Run: headless pygame with SDL's dummy video driver; simulated clock (each Clock.tick advances the game by its frame time, no real sleeping); random seed 0; keys injected as events and as key.get_pressed() state; no mouse input.
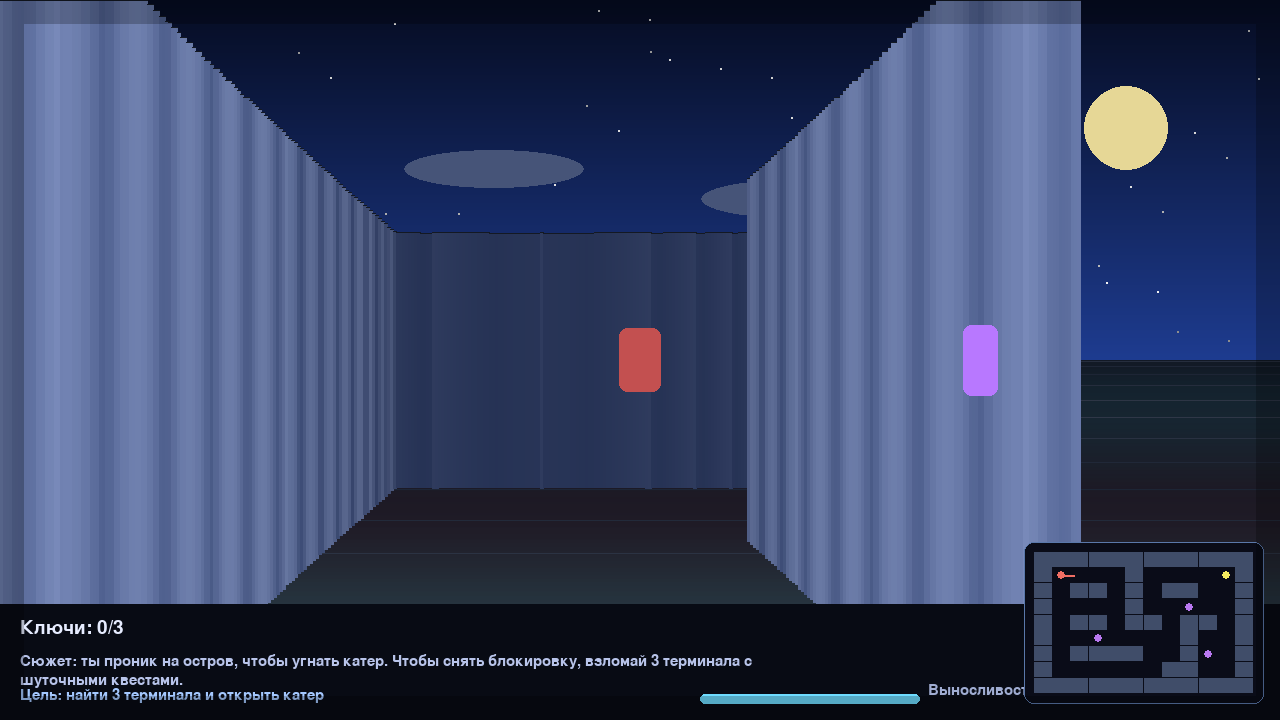
Frame 1 of 4 · flips 1–60 · no input
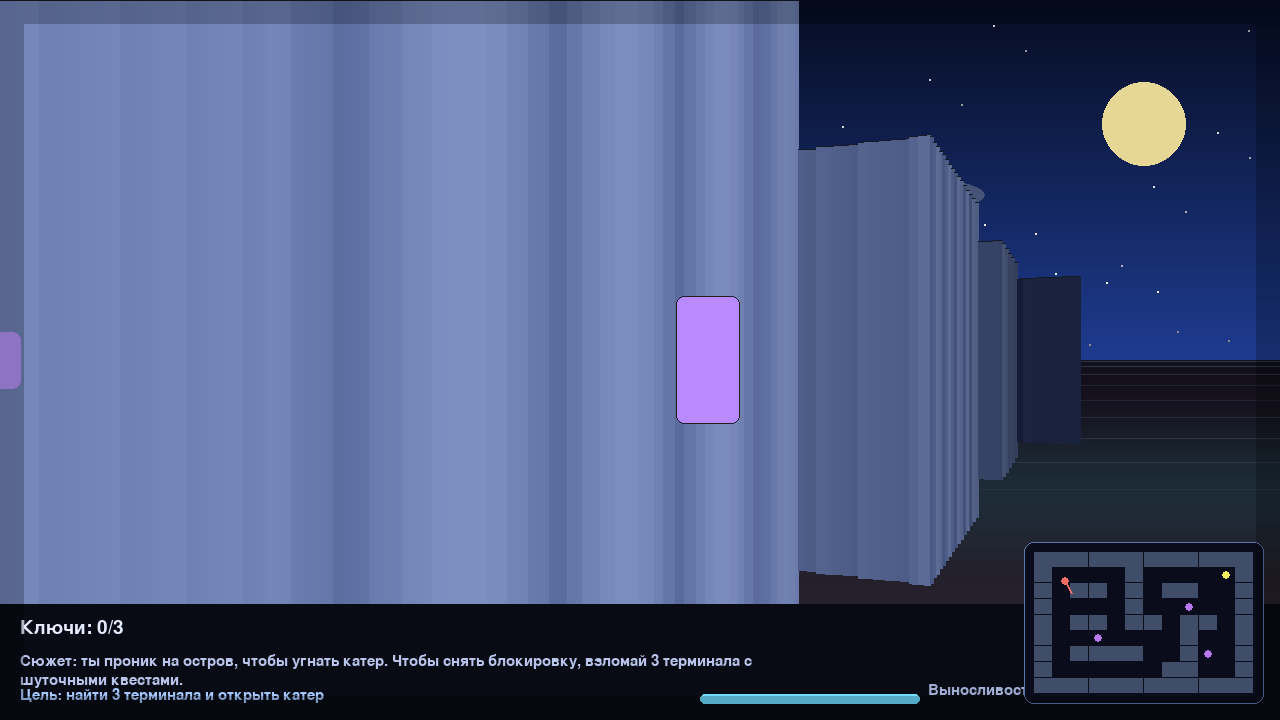
Frame 2 of 4 · flips 61–180 · tapped SPACE, RETURN · held RIGHT (→), D
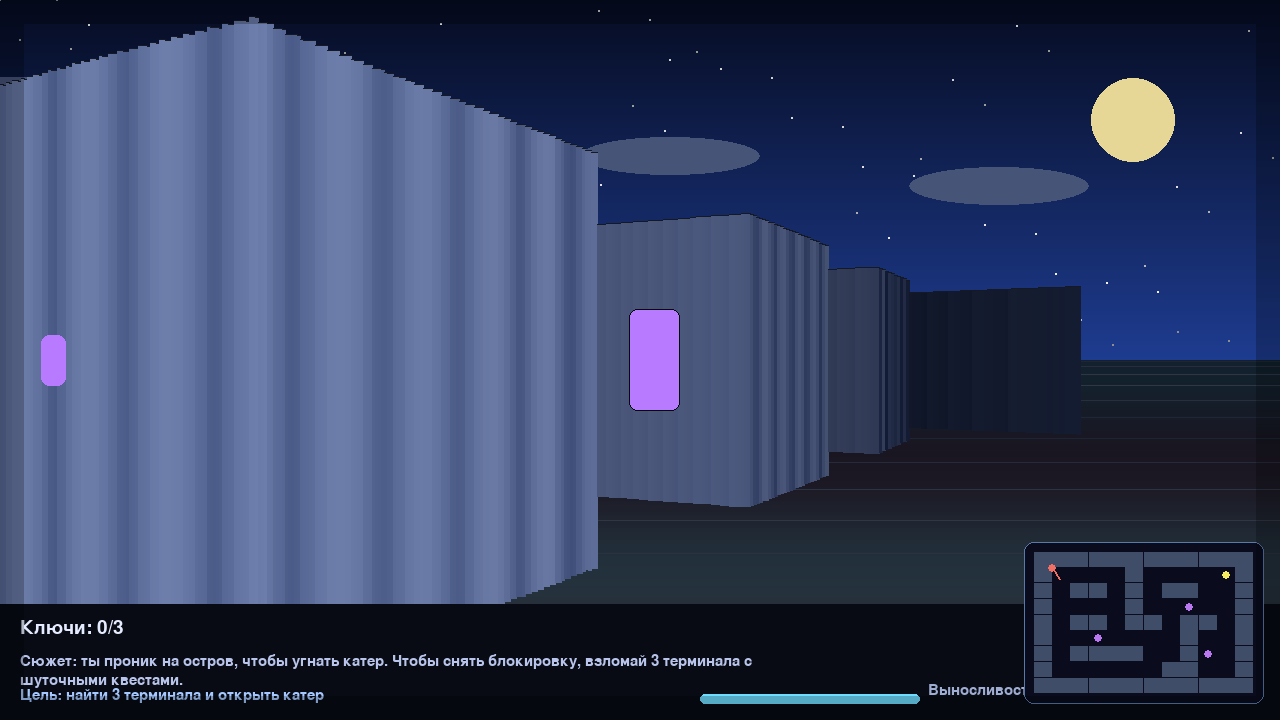
Frame 3 of 4 · flips 181–300 · held DOWN (↓), S
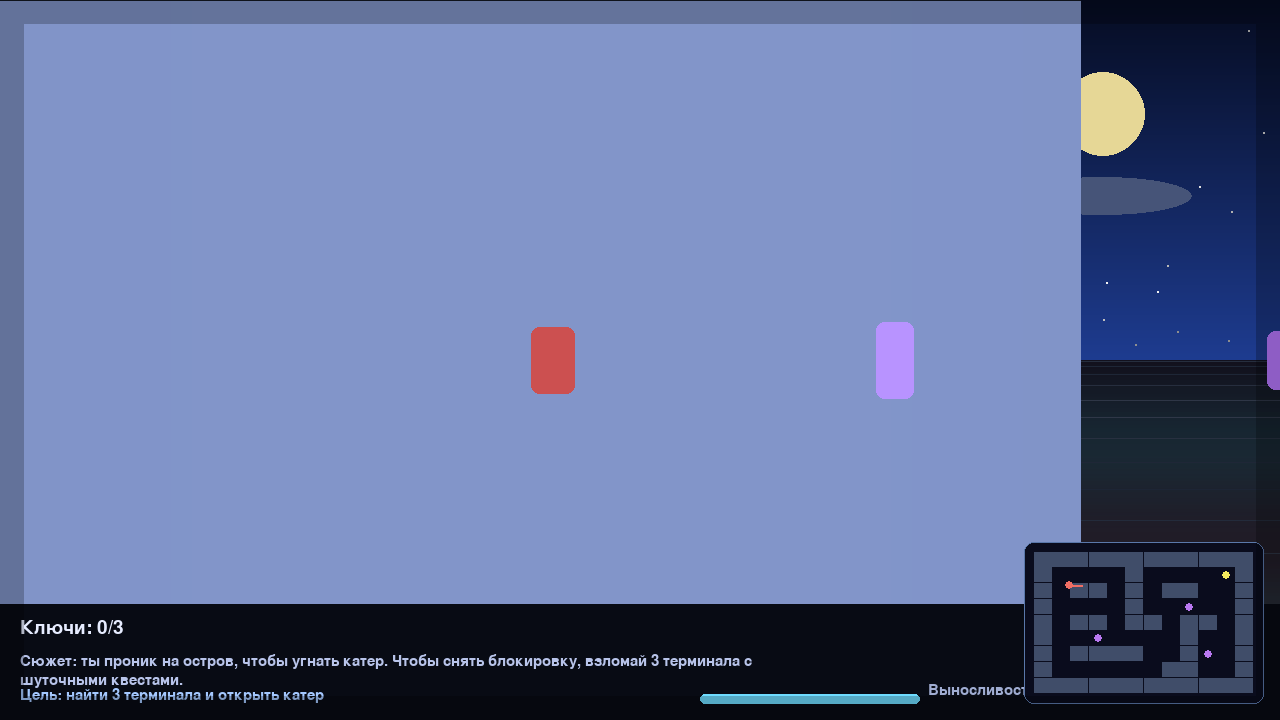
Frame 4 of 4 · flips 301–420 · held LEFT (←), A, UP (↑), W

The pygame program that drew these frames:

"""Escape from Epstein Island - 3D desktop puzzle game (raycasting + pygame)."""

from __future__ import annotations

import argparse
import math
import sys
from dataclasses import dataclass

try:
    import pygame
except ModuleNotFoundError as exc:
    py_ver = f"{sys.version_info.major}.{sys.version_info.minor}"
    if sys.version_info >= (3, 14):
        hint = (
            "Для Python 3.14 установите pygame-ce (wheel): \n"
            "  python -m pip install --only-binary=:all: pygame-ce"
        )
    else:
        hint = (
            "Установите pygame-ce (или pygame): \n"
            "  python -m pip install --only-binary=:all: pygame-ce"
        )
    raise SystemExit(f"Не найден модуль pygame (Python {py_ver}).\n{hint}") from exc

SCREEN_W, SCREEN_H = 1280, 720
HALF_H = SCREEN_H // 2
FOV = math.pi / 3
HALF_FOV = FOV / 2
RAYS = 360
MAX_DEPTH = 20
DELTA_ANGLE = FOV / RAYS
SCALE = SCREEN_W // RAYS

MOVE_SPEED = 0.012
SPRINT_MULT = 1.65
STAMINA_MAX = 100.0
STAMINA_DRAIN = 0.10
STAMINA_RECOVERY = 0.06
ROT_SPEED = 0.03
MOUSE_SENSITIVITY_X = 0.0015
MOUSE_SENSITIVITY_Y = 0.20
MAX_PITCH = 120
PLAYER_RADIUS = 0.2

WORLD_MAP = [
    "############",
    "#S...#....E#",
    "#.##.#.##..#",
    "#....#..T..#",
    "#.##.##.##.#",
    "#..T....#..#",
    "#.####..#T.#",
    "#......##..#",
    "############",
]


@dataclass
class Terminal:
    x: float
    y: float
    question: str
    answer: str
    solved: bool = False


class Game3D:
    def __init__(self, headless: bool = False, smoke_frames: int = 0) -> None:
        pygame.init()
        self.screen = pygame.display.set_mode((SCREEN_W, SCREEN_H))
        pygame.display.set_caption("Побег с острова Эпштейна — 3D")
        self.clock = pygame.time.Clock()
        self.font = pygame.font.SysFont("arial", 28)
        self.small = pygame.font.SysFont("arial", 22)

        self.map_w = len(WORLD_MAP[0])
        self.map_h = len(WORLD_MAP)
        self.walls: set[tuple[int, int]] = set()
        self.exit_pos = (1.5, 1.5)
        self.terminals: list[Terminal] = []
        self.player_x, self.player_y, self.player_a = 1.5, 1.5, 0.0

        self.keys_collected = 0
        self.win = False
        self.paused = False
        self.stamina = STAMINA_MAX
        self.camera_pitch = 0.0
        self.scene_time = 0.0

        self.story_intro = (
            "Сюжет: ты проник на остров, чтобы угнать катер. Чтобы снять блокировку, "
            "взломай 3 терминала с шуточными квестами."
        )
        self.message = self.story_intro

        self.answer_mode = False
        self.answer_text = ""
        self.active_terminal: Terminal | None = None

        self.headless = headless
        self.smoke_frames = smoke_frames
        if not headless:
            pygame.mouse.set_visible(False)
            pygame.event.set_grab(True)

        self._parse_level()

    def _parse_level(self) -> None:
        qa = [
            (
                "Квест 1/3: Охранник просит пароль от Wi-Fi. Подсказка: "
                "на табличке написано 'чай без сахара'. Введи: chai.",
                "chai",
            ),
            (
                "Квест 2/3: Бармен откажется мешать коктейль, если не назовёшь мем. "
                "Введи классический ответ: eto baza.",
                "eto baza",
            ),
            (
                "Квест 3/3: Диджей отдаст ключ от катера только тому, кто знает язык шейдеров. "
                "Введи один вариант: glsl, hlsl или c++.",
                "glsl",
            ),
        ]
        idx = 0
        for y, row in enumerate(WORLD_MAP):
            for x, cell in enumerate(row):
                if cell == "#":
                    self.walls.add((x, y))
                elif cell == "S":
                    self.player_x, self.player_y = x + 0.5, y + 0.5
                elif cell == "E":
                    self.exit_pos = (x + 0.5, y + 0.5)
                elif cell == "T":
                    q, a = qa[idx]
                    idx += 1
                    self.terminals.append(Terminal(x + 0.5, y + 0.5, q, a))

    def run(self) -> None:
        frame = 0
        while True:
            dt = min(self.clock.tick(60), 33)
            self.scene_time += dt * 0.001
            self._handle_events()
            if not self.answer_mode and not self.win and not self.paused:
                self._update_player(dt)
                self._check_exit()
            self._draw_scene()
            frame += 1
            if self.headless and frame >= self.smoke_frames:
                break

    def _handle_events(self) -> None:
        for ev in pygame.event.get():
            if ev.type == pygame.QUIT:
                pygame.quit()
                sys.exit()
            if ev.type == pygame.KEYDOWN and ev.key == pygame.K_ESCAPE:
                if self.answer_mode:
                    self.answer_mode = False
                    self.answer_text = ""
                    self.active_terminal = None
                    self.message = "Ввод отменён"
                else:
                    self.paused = not self.paused
            if self.answer_mode and ev.type == pygame.KEYDOWN:
                self._answer_input(ev)
            elif self.paused and ev.type == pygame.KEYDOWN:
                if ev.key in (pygame.K_RETURN, pygame.K_p):
                    self.paused = False
                elif ev.key in (pygame.K_q, pygame.K_F10):
                    pygame.quit()
                    sys.exit()
            elif ev.type == pygame.KEYDOWN and ev.key == pygame.K_e:
                self._try_interact()

        if not self.answer_mode and not self.paused and not self.headless:
            mx, my = pygame.mouse.get_rel()
            self.player_a += mx * MOUSE_SENSITIVITY_X
            self.camera_pitch = max(-MAX_PITCH, min(MAX_PITCH, self.camera_pitch - my * MOUSE_SENSITIVITY_Y))

    def _answer_input(self, ev: pygame.event.Event) -> None:
        if ev.key == pygame.K_RETURN and self.active_terminal:
            ans = self.answer_text.strip().lower()
            valid_answers = {self.active_terminal.answer}
            if self.active_terminal.answer == "glsl":
                valid_answers = {"glsl", "hlsl", "c++"}
            if ans in valid_answers:
                if not self.active_terminal.solved:
                    self.active_terminal.solved = True
                    self.keys_collected += 1
                self.message = f"Квест выполнен ({self.keys_collected}/3). Следуй к следующему терминалу."
            else:
                self.message = "Шутка не засчитана. Попробуй ещё раз"
            self.answer_mode = False
            self.answer_text = ""
            self.active_terminal = None
            return
        if ev.key == pygame.K_BACKSPACE:
            self.answer_text = self.answer_text[:-1]
        elif ev.unicode and ev.unicode.isprintable():
            self.answer_text += ev.unicode

    def _update_player(self, dt: int) -> None:
        keys = pygame.key.get_pressed()
        sin_a = math.sin(self.player_a)
        cos_a = math.cos(self.player_a)

        moving = keys[pygame.K_w] or keys[pygame.K_UP] or keys[pygame.K_s] or keys[pygame.K_DOWN] or keys[pygame.K_a] or keys[pygame.K_d]
        sprinting = (keys[pygame.K_LSHIFT] or keys[pygame.K_RSHIFT]) and self.stamina > 0 and moving
        if sprinting:
            speed = MOVE_SPEED * SPRINT_MULT * dt
            self.stamina = max(0.0, self.stamina - dt * STAMINA_DRAIN)
        else:
            speed = MOVE_SPEED * dt
            self.stamina = min(STAMINA_MAX, self.stamina + dt * STAMINA_RECOVERY)
        dx = dy = 0.0

        if keys[pygame.K_w] or keys[pygame.K_UP]:
            dx += cos_a * speed
            dy += sin_a * speed
        if keys[pygame.K_s] or keys[pygame.K_DOWN]:
            dx -= cos_a * speed
            dy -= sin_a * speed
        if keys[pygame.K_a]:
            dx += sin_a * speed
            dy -= cos_a * speed
        if keys[pygame.K_d]:
            dx -= sin_a * speed
            dy += cos_a * speed
        if keys[pygame.K_LEFT]:
            self.player_a -= ROT_SPEED * dt
        if keys[pygame.K_RIGHT]:
            self.player_a += ROT_SPEED * dt

        self._move_with_collision(dx, dy)

    def _move_with_collision(self, dx: float, dy: float) -> None:
        nx = self.player_x + dx
        ny = self.player_y + dy

        if not self._is_wall(nx, self.player_y):
            self.player_x = nx
        if not self._is_wall(self.player_x, ny):
            self.player_y = ny

    def _is_wall(self, x: float, y: float) -> bool:
        tx, ty = int(x), int(y)
        return (tx, ty) in self.walls

    def _try_interact(self) -> None:
        for t in self.terminals:
            if math.dist((self.player_x, self.player_y), (t.x, t.y)) < 1.2:
                if t.solved:
                    self.message = "Терминал уже взломан"
                else:
                    self.answer_mode = True
                    self.active_terminal = t
                    self.message = t.question
                return
        self.message = "Рядом нет терминала"

    def _check_exit(self) -> None:
        if math.dist((self.player_x, self.player_y), self.exit_pos) < 0.6:
            if self.keys_collected >= 3:
                self.win = True
                self.message = "Победа! Все квесты закрыты, катер заведён, остров позади."
            else:
                self.message = f"Выход заблокирован: {self.keys_collected}/3 ключей"

    def _ray_cast(self) -> list[tuple[int, int, int, tuple[int, int, int]]]:
        walls_to_draw = []
        start_angle = self.player_a - HALF_FOV
        for ray in range(RAYS):
            ray_angle = start_angle + ray * DELTA_ANGLE
            sin_a = math.sin(ray_angle)
            cos_a = math.cos(ray_angle)
            depth = 0.02
            hit = False
            hit_x = hit_y = 0.0
            while depth < MAX_DEPTH and not hit:
                x = self.player_x + cos_a * depth
                y = self.player_y + sin_a * depth
                if self._is_wall(x, y):
                    hit = True
                    hit_x, hit_y = x, y
                    corrected = depth * math.cos(self.player_a - ray_angle)
                    wall_h = min(int(900 / max(corrected, 0.0001)), SCREEN_H)

                    tex = (hit_x - int(hit_x)) if abs(cos_a) > abs(sin_a) else (hit_y - int(hit_y))
                    stripe = 35 * abs(math.sin(tex * math.pi * 5 + self.scene_time * 3.0))
                    base = max(35, 240 - int(corrected * 24))
                    color = (int(base * 0.40 + stripe), int(base * 0.48 + stripe), int(base * 0.70 + stripe))
                    walls_to_draw.append((ray * SCALE, wall_h, int(corrected), color))
                depth += 0.02
            if not hit:
                walls_to_draw.append((ray * SCALE, 0, MAX_DEPTH, (0, 0, 0)))
        return walls_to_draw

    def _draw_background(self) -> int:
        horizon = HALF_H + int(self.camera_pitch)
        horizon = max(120, min(SCREEN_H - 120, horizon))

        for y in range(0, horizon):
            t = y / max(horizon, 1)
            col = (int(6 + 24 * t), int(12 + 48 * t), int(34 + 110 * t))
            pygame.draw.line(self.screen, col, (0, y), (SCREEN_W, y))
        for i in range(34):
            sx = (i * 193) % SCREEN_W
            sy = (i * 107) % (HALF_H - 10)
            star = 140 + (i * 17) % 110
            pygame.draw.circle(self.screen, (star, star, star), (sx, sy), 1)

        for i in range(40):
            drift = int((self.scene_time * 12 + i * 31) % SCREEN_W)
            sx = (i * 193 + drift) % SCREEN_W
            sy = (i * 107) % max(40, horizon - 12)
            star = 140 + (i * 17) % 110
            pygame.draw.circle(self.screen, (star, star, star), (sx, sy), 1)

        moon_x = SCREEN_W - 170 + int(math.sin(self.scene_time * 0.5) * 35)
        moon_y = 120 + int(math.cos(self.scene_time * 0.35) * 9)
        pygame.draw.circle(self.screen, (230, 215, 150), (moon_x, moon_y), 42)

        cloud_wobble = int(math.sin(self.scene_time) * 8)
        for i in range(4):
            cx = int((self.scene_time * (30 + i * 8) + i * 290) % (SCREEN_W + 300) - 220)
            cy = 84 + i * 30 + cloud_wobble
            pygame.draw.ellipse(self.screen, (70, 84, 120), (cx, cy, 180, 38))

        for y in range(horizon, SCREEN_H):
            t = (y - horizon) / max(SCREEN_H - horizon, 1)
            shimmer = int(10 * math.sin(self.scene_time * 2.0 + y * 0.03))
            col = (int(18 + 30 * t), int(24 + 28 * t + shimmer), int(36 + 26 * t + shimmer))
            pygame.draw.line(self.screen, col, (0, y), (SCREEN_W, y))

        for i in range(1, 12):
            yy = horizon + int(i * i * 1.6)
            if yy < SCREEN_H:
                pulse = int(10 * math.sin(self.scene_time * 2.2 + i))
                pygame.draw.line(self.screen, (38 + pulse, 46 + pulse, 62 + pulse), (0, yy), (SCREEN_W, yy), 1)

        return horizon

    def _draw_sprites(self, center_y: int) -> None:
        objects: list[tuple[float, pygame.Rect, tuple[int, int, int]]] = []

        for t in self.terminals:
            dx = t.x - self.player_x
            dy = t.y - self.player_y
            dist = math.hypot(dx, dy)
            angle = math.atan2(dy, dx) - self.player_a
            while angle > math.pi:
                angle -= 2 * math.pi
            while angle < -math.pi:
                angle += 2 * math.pi
            if abs(angle) < HALF_FOV + 0.25 and dist > 0.2:
                proj = int(520 / dist)
                sx = int((angle + HALF_FOV) / FOV * SCREEN_W)
                rect = pygame.Rect(sx - proj // 4, center_y - proj // 2, proj // 2, proj)
                pulse = int(30 * (1 + math.sin(self.scene_time * 4 + dist)))
                color = (80, min(255, 190 + pulse), 120) if t.solved else (184, 120 + pulse // 2, 255)
                objects.append((dist, rect, color))

        dx = self.exit_pos[0] - self.player_x
        dy = self.exit_pos[1] - self.player_y
        dist = math.hypot(dx, dy)
        angle = math.atan2(dy, dx) - self.player_a
        while angle > math.pi:
            angle -= 2 * math.pi
        while angle < -math.pi:
            angle += 2 * math.pi
        if abs(angle) < HALF_FOV + 0.25 and dist > 0.2:
            proj = int(580 / dist)
            sx = int((angle + HALF_FOV) / FOV * SCREEN_W)
            rect = pygame.Rect(sx - proj // 3, center_y - proj // 2, int(proj / 1.5), proj)
            pulse = int(25 * (1 + math.sin(self.scene_time * 3.0)))
            color = (100, min(255, 180 + pulse), 120) if self.keys_collected >= 3 else (180 + pulse // 2, 80, 80)
            objects.append((dist, rect, color))

        for dist, rect, color in sorted(objects, key=lambda x: x[0], reverse=True):
            pygame.draw.rect(self.screen, color, rect, border_radius=8)
            glow = max(0, 120 - int(dist * 22))
            if glow > 0:
                pygame.draw.rect(self.screen, (glow, glow, glow), rect, 1, border_radius=8)

    def _draw_minimap(self) -> None:
        mm_w, mm_h = 240, 162
        mm_x, mm_y = SCREEN_W - mm_w - 16, SCREEN_H - mm_h - 16
        panel_col = (10, 12, 22 + int(8 * math.sin(self.scene_time * 3)))
        pygame.draw.rect(self.screen, panel_col, (mm_x, mm_y, mm_w, mm_h), border_radius=10)
        pygame.draw.rect(self.screen, (90, 120, 170), (mm_x, mm_y, mm_w, mm_h), 1, border_radius=10)

        sx = (mm_w - 20) / self.map_w
        sy = (mm_h - 20) / self.map_h
        ox, oy = mm_x + 10, mm_y + 10

        for wx, wy in self.walls:
            pygame.draw.rect(self.screen, (64, 77, 105), (ox + wx * sx, oy + wy * sy, sx, sy))

        for t in self.terminals:
            col = (70, 200, 115) if t.solved else (185, 120, 240)
            pygame.draw.circle(self.screen, col, (int(ox + t.x * sx), int(oy + t.y * sy)), 4)

        pygame.draw.circle(
            self.screen,
            (245, 235, 95),
            (int(ox + self.exit_pos[0] * sx), int(oy + self.exit_pos[1] * sy)),
            4,
        )

        px, py = ox + self.player_x * sx, oy + self.player_y * sy
        pygame.draw.circle(self.screen, (240, 110, 100), (int(px), int(py)), 4)
        pygame.draw.line(
            self.screen,
            (240, 110, 100),
            (px, py),
            (px + math.cos(self.player_a) * 13, py + math.sin(self.player_a) * 13),
            2,
        )

    def _draw_scene(self) -> None:
        center_y = self._draw_background()

        for x, wall_h, distance, color in self._ray_cast():
            if wall_h <= 0:
                continue
            top = center_y - wall_h // 2
            fog = max(0, min(120, distance * 8))
            shaded = (
                max(0, color[0] - fog),
                max(0, color[1] - fog),
                max(0, color[2] - fog),
            )
            pygame.draw.rect(self.screen, shaded, (x, top, SCALE + 1, wall_h))
            pygame.draw.rect(self.screen, (20, 25, 35), (x, top, SCALE + 1, 1))

        self._draw_sprites(center_y)
        self._draw_ui()
        self._draw_minimap()

        vignette = pygame.Surface((SCREEN_W, SCREEN_H), pygame.SRCALPHA)
        pygame.draw.rect(vignette, (0, 0, 0, 0), (0, 0, SCREEN_W, SCREEN_H), border_radius=0)
        pygame.draw.rect(vignette, (0, 0, 0, 58), (0, 0, SCREEN_W, SCREEN_H), 24)
        self.screen.blit(vignette, (0, 0))

        pygame.display.flip()

    def _draw_wrapped_text(
        self,
        text: str,
        font: pygame.font.Font,
        color: tuple[int, int, int],
        x: int,
        y: int,
        max_w: int,
        max_lines: int,
    ) -> int:
        words = text.split()
        lines: list[str] = []
        line = ""
        for word in words:
            test = (line + " " + word).strip()
            if font.size(test)[0] <= max_w:
                line = test
            else:
                lines.append(line)
                line = word
            if len(lines) >= max_lines:
                break
        if line and len(lines) < max_lines:
            lines.append(line)

        used_h = 0
        for chunk in lines:
            surf = font.render(chunk, True, color)
            self.screen.blit(surf, (x, y + used_h))
            used_h += surf.get_height() + 4
        return used_h

    def _draw_ui(self) -> None:
        bar_h = 116
        pygame.draw.rect(self.screen, (8, 11, 20), (0, SCREEN_H - bar_h, SCREEN_W, bar_h))
        self.screen.blit(self.font.render(f"Ключи: {self.keys_collected}/3", True, (230, 236, 255)), (20, SCREEN_H - 102))
        self._draw_wrapped_text(self.message, self.small, (184, 196, 234), 20, SCREEN_H - 66, 740, 2)

        objective = "Цель: найти 3 терминала и открыть катер" if not self.win else "Цель выполнена: остров покинут"
        self.screen.blit(self.small.render(objective, True, (164, 200, 255)), (20, SCREEN_H - 32))

        stamina_col = (110, 220, 255) if self.stamina > 25 else (255, 170, 90)
        pygame.draw.rect(self.screen, (20, 30, 44), (700, SCREEN_H - 26, 220, 10), border_radius=5)
        pygame.draw.rect(
            self.screen,
            stamina_col,
            (700, SCREEN_H - 26, int(220 * (self.stamina / STAMINA_MAX)), 10),
            border_radius=5,
        )
        self.screen.blit(self.small.render("Выносливость (Shift)", True, (160, 173, 210)), (928, SCREEN_H - 37))

        if self.answer_mode and self.active_terminal:
            overlay = pygame.Surface((SCREEN_W, SCREEN_H), pygame.SRCALPHA)
            overlay.fill((0, 0, 0, 165))
            self.screen.blit(overlay, (0, 0))
            box = pygame.Rect(96, 164, 1088, 316)
            pygame.draw.rect(self.screen, (18, 26, 50), box, border_radius=14)
            pygame.draw.rect(self.screen, (122, 199, 255), box, 2, border_radius=14)
            self.screen.blit(self.font.render("Терминал квестов", True, (240, 244, 255)), (box.x + 24, box.y + 22))
            self._draw_wrapped_text(
                self.active_terminal.question,
                self.small,
                (224, 231, 255),
                box.x + 24,
                box.y + 78,
                box.width - 48,
                5,
            )
            field = pygame.Rect(box.x + 24, box.y + 204, box.width - 48, 52)
            pygame.draw.rect(self.screen, (11, 17, 32), field, border_radius=8)
            pygame.draw.rect(self.screen, (122, 199, 255), field, 2, border_radius=8)
            self.screen.blit(self.small.render(self.answer_text, True, (240, 244, 255)), (field.x + 12, field.y + 14))
            self.screen.blit(
                self.small.render("Enter — подтвердить, Esc — отменить", True, (160, 173, 210)),
                (box.x + 24, box.y + 270),
            )

        if self.paused and not self.answer_mode:
            overlay = pygame.Surface((SCREEN_W, SCREEN_H), pygame.SRCALPHA)
            overlay.fill((0, 0, 0, 175))
            self.screen.blit(overlay, (0, 0))
            panel = pygame.Rect(SCREEN_W // 2 - 230, SCREEN_H // 2 - 130, 460, 260)
            pygame.draw.rect(self.screen, (12, 18, 32), panel, border_radius=14)
            pygame.draw.rect(self.screen, (122, 199, 255), panel, 2, border_radius=14)
            self.screen.blit(self.font.render("ПАУЗА", True, (240, 245, 255)), (panel.x + 165, panel.y + 26))
            self.screen.blit(self.small.render("Enter / P — продолжить", True, (200, 220, 255)), (panel.x + 92, panel.y + 104))
            self.screen.blit(self.small.render("Q / F10 — выход", True, (200, 220, 255)), (panel.x + 128, panel.y + 144))
            self.screen.blit(self.small.render("Мышь X/Y — обзор", True, (200, 220, 255)), (panel.x + 132, panel.y + 184))

        if self.paused and not self.answer_mode:
            overlay = pygame.Surface((SCREEN_W, SCREEN_H), pygame.SRCALPHA)
            overlay.fill((0, 0, 0, 175))
            self.screen.blit(overlay, (0, 0))
            panel = pygame.Rect(SCREEN_W // 2 - 230, SCREEN_H // 2 - 130, 460, 260)
            pygame.draw.rect(self.screen, (12, 18, 32), panel, border_radius=14)
            pygame.draw.rect(self.screen, (122, 199, 255), panel, 2, border_radius=14)
            self.screen.blit(self.font.render("ПАУЗА", True, (240, 245, 255)), (panel.x + 165, panel.y + 26))
            self.screen.blit(self.small.render("Enter / P — продолжить", True, (200, 220, 255)), (panel.x + 92, panel.y + 104))
            self.screen.blit(self.small.render("Q / F10 — выход", True, (200, 220, 255)), (panel.x + 128, panel.y + 144))

        if self.win:
            text = self.font.render("ПОБЕДА! Нажмите ESC для паузы/выхода", True, (145, 242, 167))
            self.screen.blit(text, (SCREEN_W // 2 - text.get_width() // 2, 24))


def parse_args() -> argparse.Namespace:
    parser = argparse.ArgumentParser()
    parser.add_argument("--headless-smoke", type=int, default=0, help="run N frames and exit")
    return parser.parse_args()


if __name__ == "__main__":
    args = parse_args()
    headless = args.headless_smoke > 0
    if headless:
        import os

        os.environ.setdefault("SDL_VIDEODRIVER", "dummy")
    Game3D(headless=headless, smoke_frames=args.headless_smoke).run()
